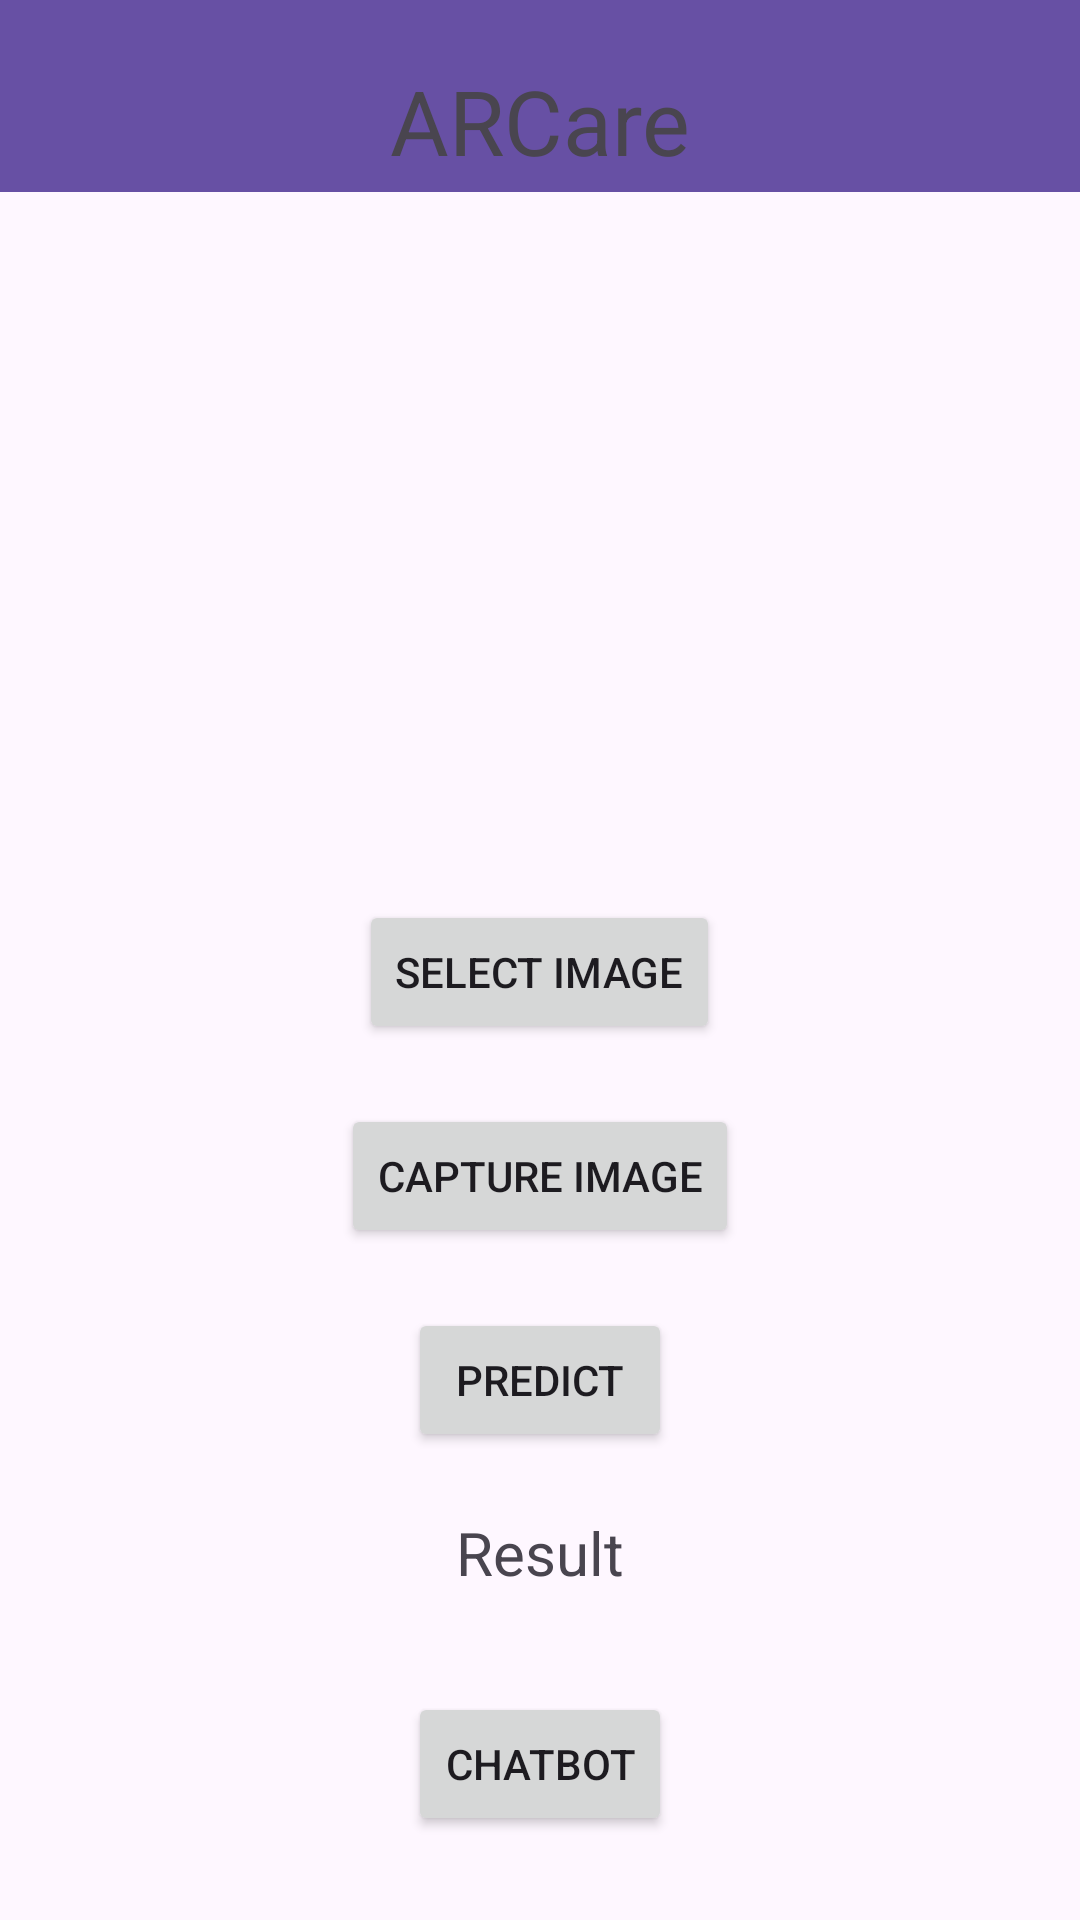

Here is an Android app screen rendered from its layout file. Give the layout XML and the strings, colors and styles it references.
<!-- AndroidManifest.xml: application theme Theme.ARCare -->
<!-- res/layout/activity_main.xml -->
<?xml version="1.0" encoding="utf-8"?>
<RelativeLayout xmlns:android="http://schemas.android.com/apk/res/android"
    xmlns:app="http://schemas.android.com/apk/res-auto"
    xmlns:tools="http://schemas.android.com/tools"
    android:layout_width="match_parent"
    android:layout_height="match_parent"
    tools:context=".MainActivity">

    
    <androidx.appcompat.widget.Toolbar
        android:id="@+id/main_toolbar"
        android:layout_width="match_parent"
        android:layout_height="?attr/actionBarSize"
        android:background="?attr/colorPrimary"
        android:theme="@style/ThemeOverlay.AppCompat.Dark.ActionBar" />

    <TextView
        android:id="@+id/title"
        android:layout_width="match_parent"
        android:layout_height="40dp"
        android:text="ARCare"
        android:textSize="30dp"
        android:textAlignment="center"
        android:layout_marginTop="20dp" />

    <ImageView
        android:id="@+id/imageView"
        android:layout_width="200dp"
        android:layout_height="200dp"
        android:layout_below="@+id/title"
        android:layout_centerHorizontal="true"
        android:layout_marginTop="20dp"/>

    <Button
        android:id="@+id/selectBtn"
        android:layout_width="wrap_content"
        android:layout_height="wrap_content"
        android:text="Select image"
        android:layout_below="@+id/imageView"
        android:layout_marginTop="20dp"
        android:layout_centerHorizontal="true"/>

    <Button
        android:id="@+id/captureBtn"
        android:layout_width="wrap_content"
        android:layout_height="wrap_content"
        android:text="Capture image"
        android:layout_below="@+id/selectBtn"
        android:layout_marginTop="20dp"
        android:layout_centerHorizontal="true"/>

    <Button
        android:id="@+id/predictBtn"
        android:layout_width="wrap_content"
        android:layout_height="wrap_content"
        android:text="Predict"
        android:layout_below="@+id/captureBtn"
        android:layout_marginTop="20dp"
        android:layout_centerHorizontal="true"/>

    <TextView
        android:id="@+id/result"
        android:layout_width="match_parent"
        android:layout_height="40dp"
        android:text="Result"
        android:textSize="20dp"
        android:textAlignment="center"
        android:layout_below="@id/predictBtn"
        android:layout_marginTop="20dp" />

    <Button
        android:id="@+id/chatbotBtn"
        android:layout_width="wrap_content"
        android:layout_height="wrap_content"
        android:text="Chatbot"
        android:layout_below="@id/result"
        android:layout_marginTop="20dp"
        android:layout_centerHorizontal="true"/>

    <Button
        android:id="@+id/bookMedicineBtn"
        android:layout_width="wrap_content"
        android:layout_height="wrap_content"
        android:text="Book Medicine"
        android:layout_below="@id/chatbotBtn"
        android:layout_marginTop="20dp"
        android:layout_centerHorizontal="true"/>
</RelativeLayout>
<!-- resources referenced by this layout -->
<resources>
  <style name="Theme.ARCare" parent="Base.Theme.ARCare" />
  <style name="Base.Theme.ARCare" parent="Theme.Material3.DayNight.NoActionBar">
          
          
      </style>
</resources>
